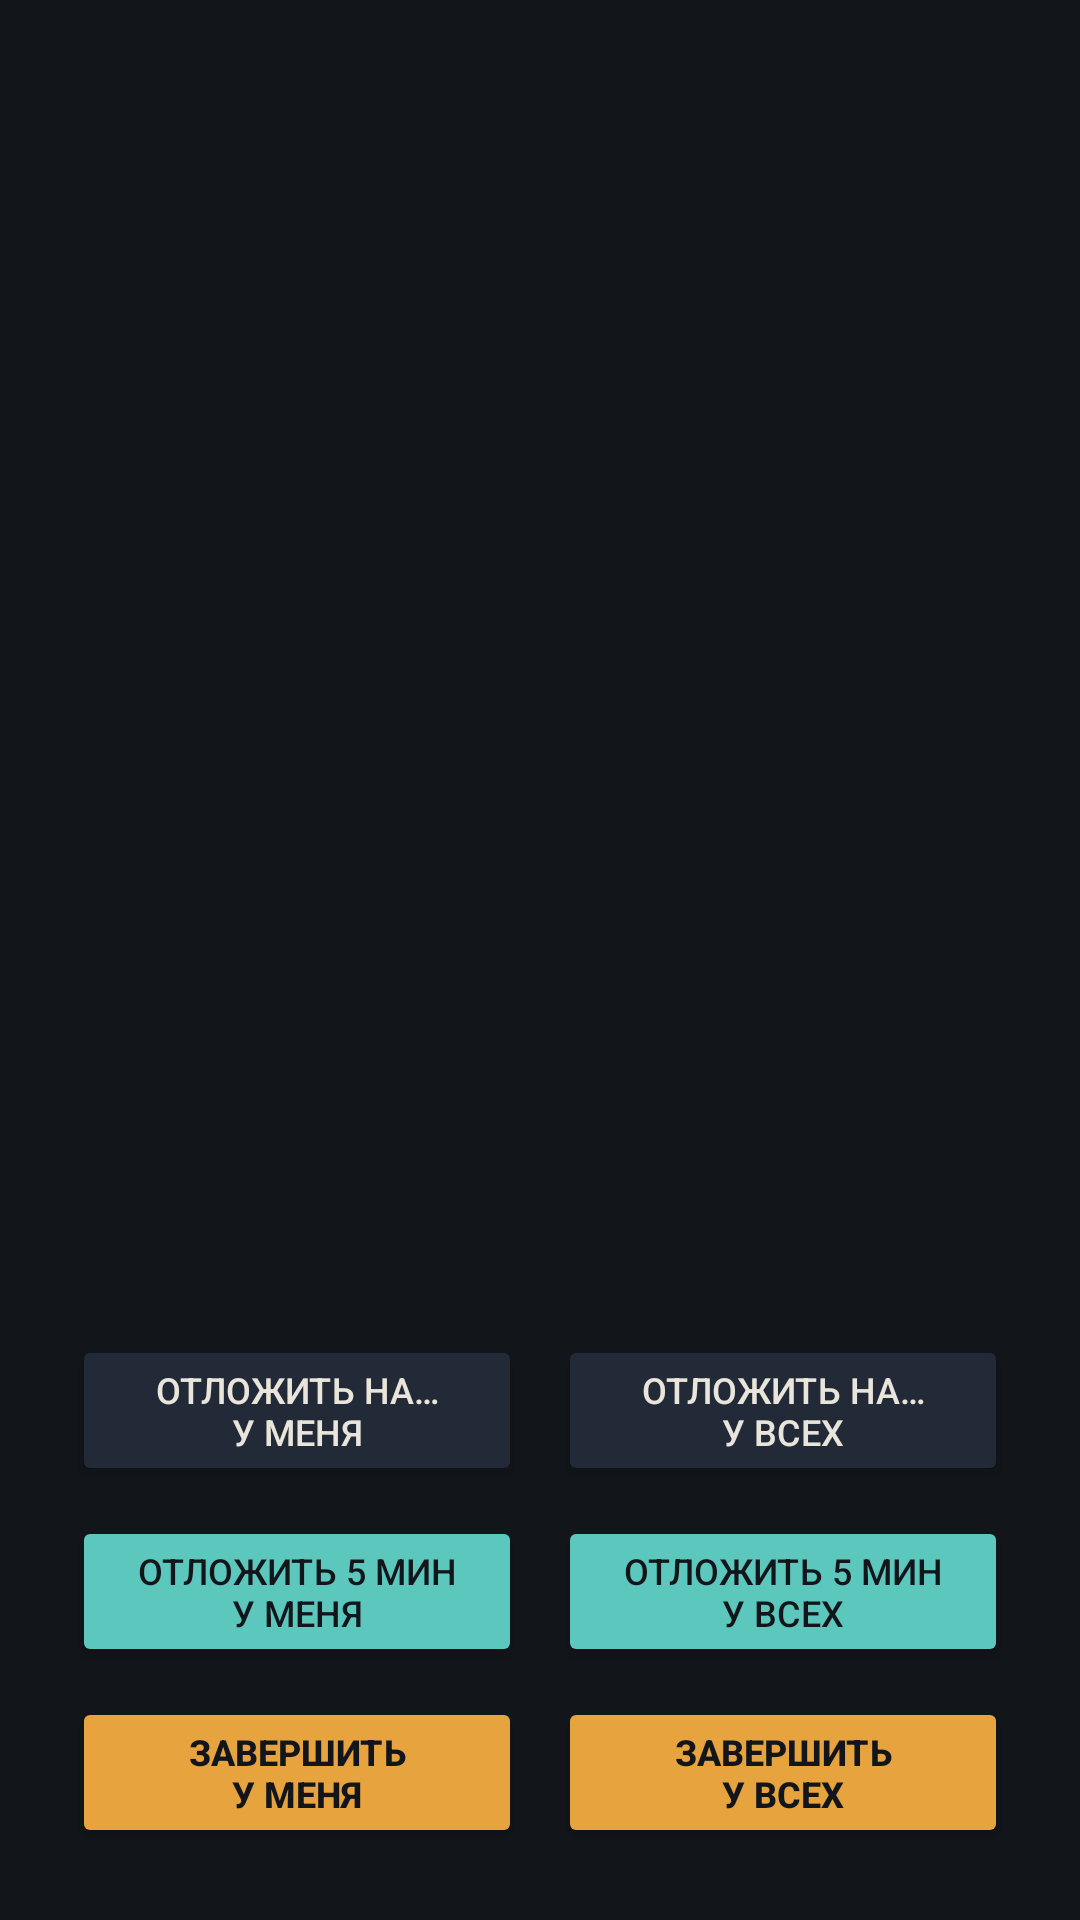

Layout XML and referenced resources for this Android screen:
<!-- AndroidManifest.xml: activity theme Theme.SyncCalendar -->
<!-- res/layout/activity_reminder_alarm.xml -->
<?xml version="1.0" encoding="utf-8"?>
<LinearLayout xmlns:android="http://schemas.android.com/apk/res/android"
    android:layout_width="match_parent"
    android:layout_height="match_parent"
    android:background="@color/bg"
    android:orientation="vertical"
    android:padding="24dp">

    <TextView
        android:id="@+id/textReminder"
        android:layout_width="match_parent"
        android:layout_height="0dp"
        android:layout_weight="1"
        android:gravity="center"
        android:textColor="@color/text"
        android:textSize="26sp"
        android:textStyle="bold" />

    
    <LinearLayout
        android:layout_width="match_parent"
        android:layout_height="wrap_content"
        android:layout_marginBottom="10dp"
        android:orientation="horizontal">

        <Button
            android:id="@+id/buttonSnoozeMenuMine"
            android:layout_width="0dp"
            android:layout_height="wrap_content"
            android:layout_weight="1"
            android:layout_marginEnd="6dp"
            android:backgroundTint="@color/surface2"
            android:textColor="@color/text"
            android:textSize="12sp"
            android:text="@string/snooze_pick_mine" />

        <Button
            android:id="@+id/buttonSnoozeMenuEveryone"
            android:layout_width="0dp"
            android:layout_height="wrap_content"
            android:layout_weight="1"
            android:layout_marginStart="6dp"
            android:backgroundTint="@color/surface2"
            android:textColor="@color/text"
            android:textSize="12sp"
            android:text="@string/snooze_pick_everyone" />
    </LinearLayout>

    
    <LinearLayout
        android:layout_width="match_parent"
        android:layout_height="wrap_content"
        android:layout_marginBottom="10dp"
        android:orientation="horizontal">

        <Button
            android:id="@+id/buttonSnooze5Mine"
            android:layout_width="0dp"
            android:layout_height="wrap_content"
            android:layout_weight="1"
            android:layout_marginEnd="6dp"
            android:backgroundTint="@color/teal"
            android:textColor="@color/bg"
            android:textSize="12sp"
            android:text="@string/snooze_5min_mine" />

        <Button
            android:id="@+id/buttonSnooze5Everyone"
            android:layout_width="0dp"
            android:layout_height="wrap_content"
            android:layout_weight="1"
            android:layout_marginStart="6dp"
            android:backgroundTint="@color/teal"
            android:textColor="@color/bg"
            android:textSize="12sp"
            android:text="@string/snooze_5min_everyone" />
    </LinearLayout>

    
    <LinearLayout
        android:layout_width="match_parent"
        android:layout_height="wrap_content"
        android:orientation="horizontal">

        <Button
            android:id="@+id/buttonDismissMine"
            android:layout_width="0dp"
            android:layout_height="wrap_content"
            android:layout_weight="1"
            android:layout_marginEnd="6dp"
            android:backgroundTint="@color/amber"
            android:textColor="@color/bg"
            android:textStyle="bold"
            android:textSize="12sp"
            android:text="@string/dismiss_mine" />

        <Button
            android:id="@+id/buttonDismissEveryone"
            android:layout_width="0dp"
            android:layout_height="wrap_content"
            android:layout_weight="1"
            android:layout_marginStart="6dp"
            android:backgroundTint="@color/amber"
            android:textColor="@color/bg"
            android:textStyle="bold"
            android:textSize="12sp"
            android:text="@string/dismiss_everyone" />
    </LinearLayout>

</LinearLayout>
<!-- resources referenced by this layout -->
<resources>
  <color name="amber">#E7A33D</color>
  <color name="bg">#12161B</color>
  <color name="surface2">#222A38</color>
  <color name="teal">#5CC7BD</color>
  <color name="text">#E9E5DB</color>
  <string name="dismiss_everyone">Завершить\nу всех</string>
  <string name="dismiss_mine">Завершить\nу меня</string>
  <string name="snooze_5min_everyone">Отложить 5 мин\nу всех</string>
  <string name="snooze_5min_mine">Отложить 5 мин\nу меня</string>
  <string name="snooze_pick_everyone">Отложить на…\nу всех</string>
  <string name="snooze_pick_mine">Отложить на…\nу меня</string>
  <style name="Theme.SyncCalendar" parent="Theme.MaterialComponents.NoActionBar">
          <item name="colorPrimary">@color/amber</item>
          <item name="colorPrimaryDark">@color/bg</item>
          <item name="colorSecondary">@color/teal</item>
          <item name="colorSurface">@color/surface</item>
          <item name="colorOnSurface">@color/text</item>
          <item name="android:windowBackground">@color/bg</item>
          <item name="android:textColorPrimary">@color/text</item>
          <item name="android:textColorSecondary">@color/text_dim</item>
      </style>
  <color name="surface">#1A212C</color>
  <color name="text_dim">#8891A3</color>
</resources>
